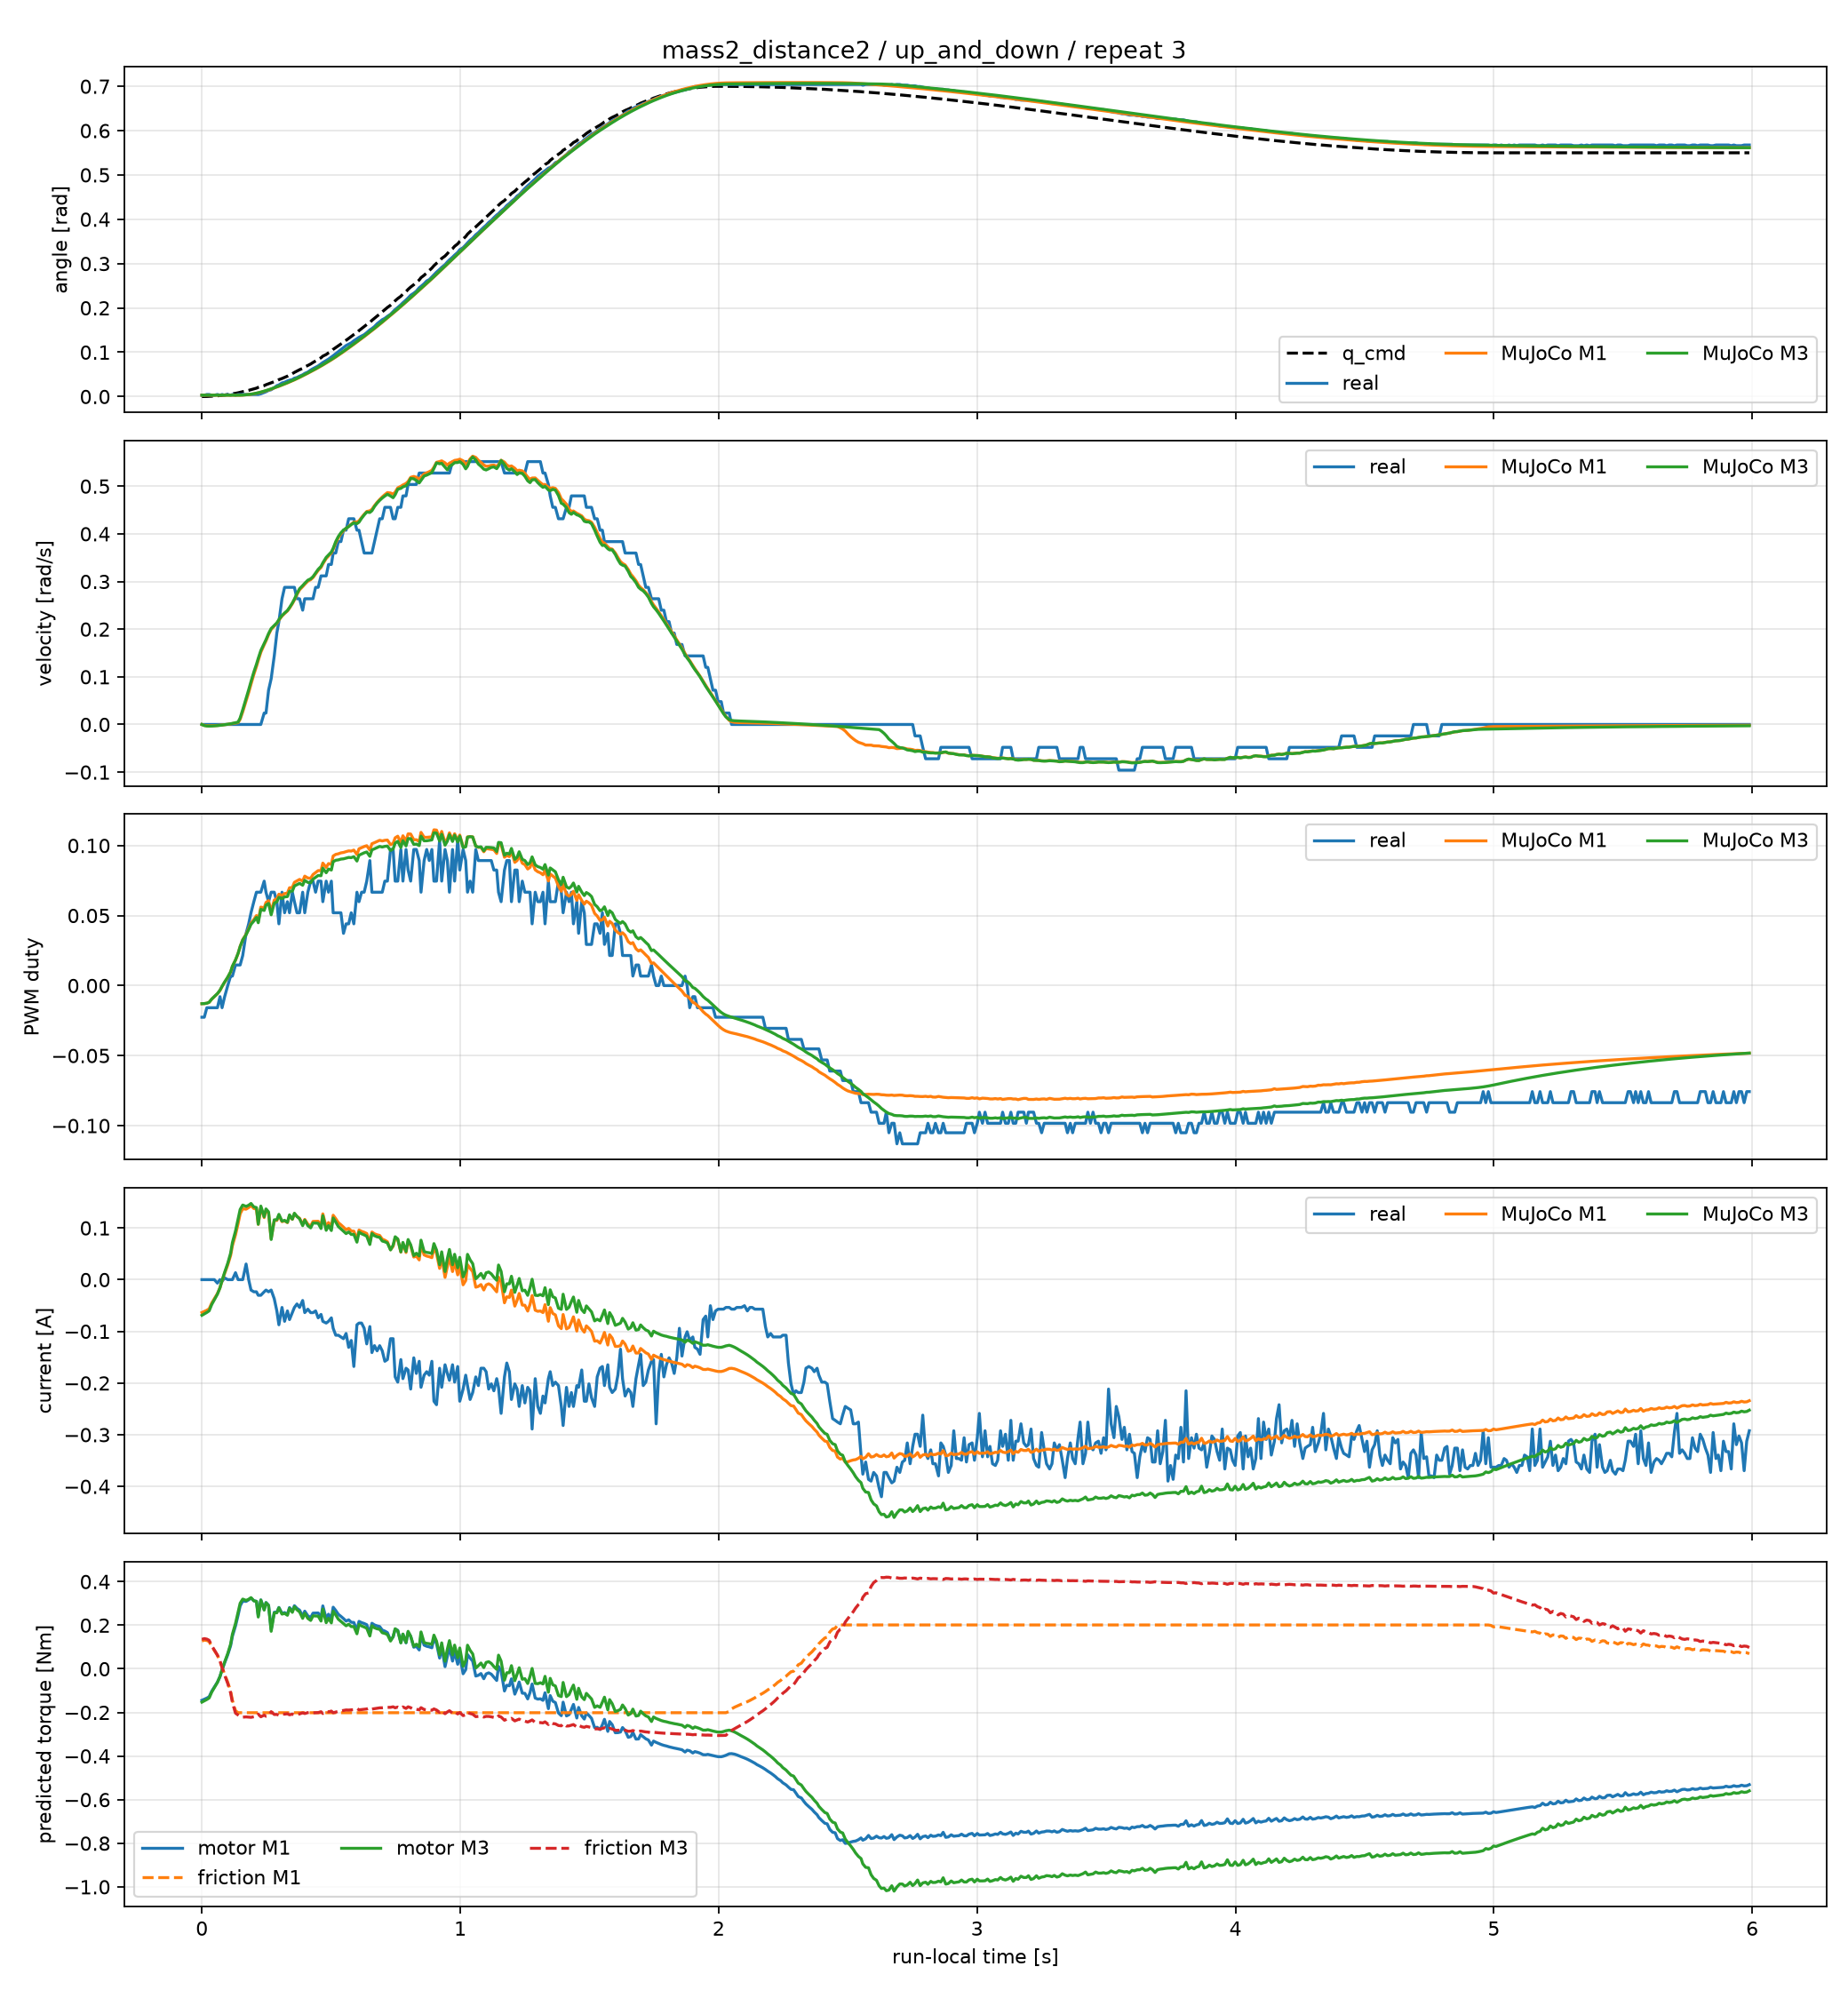

The data file committed next to this chart (first rows):
time_sec, goal_position_rad, input_voltage_V, torque_enable, real_position_rad, real_velocity_rad_s, real_pwm_fraction, real_current_A, m1_position_rad, m1_velocity_rad_s, m1_pwm_fraction, m1_current_A, m1_motor_torque_Nm, m1_friction_torque_Nm, m1_friction_limit_Nm, m3_position_rad, m3_velocity_rad_s, m3_pwm_fraction, m3_current_A, m3_motor_torque_Nm, m3_friction_torque_Nm, m3_friction_limit_Nm
0.0, 0.0, 12.4, 1, 0.003068, 0.0, -0.0226, 0.0, 0.003068, 0.0, -0.01292, -0.06362, -0.1443, 0.1275, 0.2013, 0.003068, 0.0, -0.01292, -0.06895, -0.1528, 0.1351, 0.1962
0.009232, 4.31786314187943e-05, 12.4, 1, 0.003068, 0.0, -0.0226, 0.0, 0.003057, -0.001891, -0.01286, -0.06157, -0.1397, 0.1317, 0.2013, 0.003054, -0.002377, -0.01285, -0.06627, -0.1469, 0.1386, 0.1952
0.01904, 0.0001727, 12.3, 1, 0.004602, 0.0, -0.01582, 0.0, 0.003034, -0.002596, -0.0126, -0.0592, -0.1343, 0.13, 0.2013, 0.003025, -0.003249, -0.01257, -0.06344, -0.1406, 0.1362, 0.1942
0.028, 0.0003885, 12.4, 1, 0.004602, 0.0, -0.01582, 0.0, 0.00301, -0.002746, -0.01198, -0.0565, -0.1282, 0.1251, 0.2013, 0.002995, -0.003427, -0.01193, -0.06035, -0.1337, 0.1308, 0.1932
0.038, 0.0006906, 12.4, 1, 0.003068, 0.0, -0.01582, 0.0, 0.002983, -0.002661, -0.009689, -0.04529, -0.1028, 0.1019, 0.2013, 0.002961, -0.003308, -0.009606, -0.04809, -0.1066, 0.1059, 0.1889
0.04798, 0.001079, 12.4, 1, 0.003068, 0.0, -0.01582, 0.0, 0.002958, -0.002406, -0.007977, -0.0371, -0.08416, 0.08408, 0.2013, 0.00293, -0.00298, -0.007868, -0.03913, -0.08673, 0.08683, 0.1858
0.05999, 0.001553, 12.4, 1, 0.004602, 0.0, -0.01582, -0.00672, 0.002932, -0.002006, -0.005852, -0.027, -0.06124, 0.0617, 0.2013, 0.002899, -0.00247, -0.005716, -0.02814, -0.06236, 0.06303, 0.1819
0.06997, 0.002114, 12.4, 1, 0.003068, 0.0, -0.00791, 0.0, 0.002915, -0.001576, -0.003451, -0.01557, -0.03532, 0.03648, 0.2013, 0.002877, -0.001926, -0.003298, -0.01576, -0.03492, 0.03633, 0.1776
0.07797, 0.00276, 12.4, 1, 0.004602, 0.0, -0.01582, -0.00336, 0.002904, -0.001113, -0.0006901, -0.002395, -0.005432, 0.007543, 0.2013, 0.002865, -0.001343, -0.000526, -0.001526, -0.003381, 0.005794, 0.1726
0.08796, 0.003492, 12.4, 1, 0.003068, 0.0, -0.00791, 0.00336, 0.002897, -0.0004514, 0.002389, 0.01217, 0.0276, -0.0251, 0.2013, 0.002857, -0.0005121, 0.00256, 0.01414, 0.03135, -0.02854, 0.1763
0.09998, 0.004309, 12.4, 1, 0.004602, 0.0, 0.0, 0.0, 0.002898, 0.0003413, 0.005864, 0.02856, 0.06478, -0.06207, 0.2013, 0.002858, 0.0004793, 0.006033, 0.03173, 0.07032, -0.0673, 0.1824
0.111, 0.005212, 12.4, 1, 0.003068, 0.0, 0.00678, 0.0, 0.002907, 0.001123, 0.009666, 0.04657, 0.1056, -0.1023, 0.2013, 0.00287, 0.001455, 0.009825, 0.05103, 0.1131, -0.1094, 0.1891
0.118, 0.006199, 12.4, 1, 0.004602, 0.0, 0.00678, 0.0, 0.002918, 0.001781, 0.01368, 0.06573, 0.1491, -0.1444, 0.2013, 0.002884, 0.002275, 0.01383, 0.0716, 0.1587, -0.1535, 0.1963
0.13, 0.007272, 12.4, 1, 0.003068, 0.0, 0.01469, 0.01344, 0.002948, 0.002924, 0.01815, 0.08671, 0.1967, -0.1923, 0.2013, 0.002922, 0.003696, 0.01827, 0.09393, 0.2082, -0.2032, 0.2041
0.14, 0.008429, 12.3, 1, 0.004602, 0.0, 0.01469, 0.0, 0.002984, 0.003894, 0.02291, 0.1084, 0.2458, -0.2012, 0.2013, 0.002968, 0.004963, 0.02299, 0.1169, 0.2591, -0.2121, 0.2121
0.148, 0.009671, 12.4, 1, 0.004602, 0.0, 0.01469, 0.0, 0.003048, 0.01096, 0.02787, 0.1273, 0.2888, -0.2013, 0.2013, 0.003049, 0.01371, 0.0279, 0.1357, 0.3008, -0.2186, 0.2186
0.158, 0.011, 12.4, 1, 0.004602, 0.0, 0.02147, 0.0, 0.003251, 0.02662, 0.03272, 0.1371, 0.3109, -0.2013, 0.2013, 0.003289, 0.03102, 0.0326, 0.1444, 0.3199, -0.2216, 0.2216
0.171, 0.0124, 12.4, 1, 0.004602, 0.0, 0.03729, 0.03024, 0.003776, 0.04927, 0.03671, 0.1363, 0.3092, -0.2013, 0.2013, 0.003881, 0.05473, 0.03632, 0.1416, 0.3138, -0.2206, 0.2206
0.181, 0.0139, 12.4, 1, 0.004602, 0.0, 0.04407, 0.0, 0.004378, 0.06715, 0.04063, 0.1395, 0.3165, -0.2013, 0.2013, 0.00454, 0.07282, 0.04001, 0.144, 0.3192, -0.2213, 0.2213
0.19, 0.01547, 12.4, 1, 0.004602, 0.0, 0.05198, -0.02016, 0.00508, 0.08457, 0.04457, 0.1433, 0.325, -0.2013, 0.2013, 0.005293, 0.09016, 0.04373, 0.1474, 0.3266, -0.2224, 0.2224
0.201, 0.01713, 12.4, 1, 0.004602, 0.0, 0.05989, -0.02352, 0.00615, 0.1049, 0.04716, 0.1376, 0.3122, -0.2013, 0.2013, 0.006424, 0.1101, 0.04606, 0.1407, 0.3119, -0.2199, 0.2199
0.211, 0.01887, 12.4, 1, 0.004602, 0.0, 0.06667, -0.02352, 0.007309, 0.1216, 0.05, 0.1366, 0.3099, -0.2013, 0.2013, 0.007633, 0.1262, 0.04868, 0.1394, 0.3089, -0.2193, 0.2193
0.218, 0.02069, 12.4, 1, 0.004602, 0.0, 0.06667, -0.03024, 0.008218, 0.1344, 0.04631, 0.107, 0.2426, -0.2013, 0.2013, 0.008572, 0.1386, 0.04486, 0.1072, 0.2375, -0.2079, 0.2079
0.228, 0.02259, 12.4, 1, 0.006136, 0.0, 0.06667, -0.03024, 0.009664, 0.1514, 0.05602, 0.1394, 0.3163, -0.2013, 0.2013, 0.01006, 0.1551, 0.0544, 0.1423, 0.3153, -0.22, 0.22
0.241, 0.02458, 12.3, 1, 0.009204, 0.02398, 0.07458, -0.02352, 0.01178, 0.1674, 0.05545, 0.12, 0.2723, -0.2013, 0.2013, 0.01222, 0.1702, 0.05363, 0.1215, 0.2693, -0.2124, 0.2124
0.248, 0.02664, 12.4, 1, 0.01074, 0.02398, 0.06667, -0.02016, 0.013, 0.1755, 0.05935, 0.1341, 0.3043, -0.2013, 0.2013, 0.01345, 0.1779, 0.05745, 0.1368, 0.3032, -0.2176, 0.2176
0.258, 0.02879, 12.4, 1, 0.01381, 0.07194, 0.05989, -0.02352, 0.01484, 0.1886, 0.06064, 0.1287, 0.2919, -0.2013, 0.2013, 0.01532, 0.1907, 0.05864, 0.131, 0.2902, -0.2153, 0.2153
0.268, 0.03101, 12.4, 1, 0.01534, 0.09592, 0.06667, -0.02016, 0.01681, 0.1995, 0.05263, 0.07939, 0.1801, -0.2013, 0.2013, 0.01731, 0.2013, 0.05053, 0.07763, 0.172, -0.1964, 0.1964
0.28, 0.03331, 12.4, 1, 0.01994, 0.1439, 0.06667, -0.03696, 0.01926, 0.2066, 0.06103, 0.1144, 0.2595, -0.2013, 0.2013, 0.01978, 0.2079, 0.05885, 0.1158, 0.2565, -0.2094, 0.2094
0.29, 0.03569, 12.4, 1, 0.02454, 0.1918, 0.05989, -0.06048, 0.02138, 0.2122, 0.06207, 0.1144, 0.2596, -0.2013, 0.2013, 0.02191, 0.2132, 0.05983, 0.1159, 0.2568, -0.2091, 0.2091
0.298, 0.03815, 12.4, 1, 0.02608, 0.2158, 0.04407, -0.08736, 0.02312, 0.2189, 0.06526, 0.1242, 0.2816, -0.2013, 0.2013, 0.02366, 0.2199, 0.06298, 0.1263, 0.28, -0.2125, 0.2125
0.3099, 0.04068, 12.4, 1, 0.03068, 0.2638, 0.06667, -0.05376, 0.02583, 0.2276, 0.06442, 0.1122, 0.2545, -0.2013, 0.2013, 0.02639, 0.2286, 0.06208, 0.1132, 0.2508, -0.2076, 0.2076
0.32, 0.04329, 12.4, 1, 0.03221, 0.2878, 0.05198, -0.08064, 0.02816, 0.2328, 0.0657, 0.1137, 0.2579, -0.2013, 0.2013, 0.02873, 0.2339, 0.06331, 0.1147, 0.2542, -0.2078, 0.2078
0.3309, 0.04598, 12.4, 1, 0.03528, 0.2878, 0.05989, -0.06048, 0.03078, 0.2381, 0.06598, 0.1103, 0.2503, -0.2013, 0.2013, 0.03136, 0.2392, 0.06353, 0.1108, 0.2456, -0.2061, 0.2061
0.339, 0.04874, 12.4, 1, 0.03682, 0.2878, 0.05198, -0.07728, 0.03273, 0.2441, 0.06983, 0.1239, 0.2812, -0.2013, 0.2013, 0.03332, 0.2454, 0.06734, 0.1253, 0.2777, -0.2109, 0.2109
0.35, 0.05158, 12.4, 1, 0.03835, 0.2878, 0.06667, -0.06384, 0.0355, 0.2533, 0.07002, 0.1165, 0.2644, -0.2013, 0.2013, 0.03611, 0.2549, 0.06746, 0.1169, 0.259, -0.2075, 0.2075
0.358, 0.05449, 12.4, 1, 0.04142, 0.2878, 0.05989, -0.05376, 0.03757, 0.2613, 0.07373, 0.1276, 0.2895, -0.2013, 0.2013, 0.0382, 0.2631, 0.07111, 0.1285, 0.2848, -0.2113, 0.2113
0.3679, 0.05747, 12.4, 1, 0.04295, 0.2638, 0.05198, -0.04704, 0.04027, 0.2727, 0.07472, 0.1222, 0.2773, -0.2013, 0.2013, 0.04092, 0.2749, 0.07202, 0.1221, 0.2707, -0.2087, 0.2087
0.3779, 0.06052, 12.4, 1, 0.04602, 0.2638, 0.05198, -0.05376, 0.04308, 0.2825, 0.07579, 0.1186, 0.2691, -0.2013, 0.2013, 0.04375, 0.2848, 0.07299, 0.1178, 0.261, -0.2068, 0.2068
0.39, 0.06365, 12.4, 1, 0.04909, 0.2398, 0.06667, -0.04032, 0.04656, 0.2893, 0.07459, 0.1067, 0.242, -0.2013, 0.2013, 0.04726, 0.2914, 0.07166, 0.1044, 0.2315, -0.2017, 0.2017
0.398, 0.06684, 12.3, 1, 0.05216, 0.2638, 0.05198, -0.06384, 0.04891, 0.2941, 0.07813, 0.1166, 0.2646, -0.2013, 0.2013, 0.04963, 0.2963, 0.07512, 0.1151, 0.255, -0.2051, 0.2051
0.41, 0.07011, 12.4, 1, 0.05522, 0.2638, 0.06667, -0.05712, 0.05253, 0.3008, 0.0768, 0.1072, 0.2432, -0.2013, 0.2013, 0.05327, 0.3028, 0.07368, 0.1044, 0.2313, -0.2008, 0.2008
0.421, 0.07345, 12.4, 1, 0.05983, 0.2638, 0.07458, -0.06384, 0.05589, 0.3039, 0.07663, 0.1036, 0.2349, -0.2013, 0.2013, 0.05666, 0.3057, 0.07341, 0.1001, 0.2219, -0.1989, 0.1989
0.43, 0.07685, 12.4, 1, 0.06289, 0.2638, 0.07458, -0.06384, 0.05866, 0.3083, 0.07928, 0.1126, 0.2554, -0.2013, 0.2013, 0.05945, 0.3102, 0.07598, 0.1096, 0.2429, -0.2018, 0.2018
0.44, 0.08032, 12.4, 1, 0.06596, 0.2878, 0.06667, -0.06048, 0.06181, 0.3157, 0.08066, 0.1127, 0.2557, -0.2013, 0.2013, 0.06262, 0.3177, 0.07727, 0.1093, 0.2423, -0.2013, 0.2013
0.45, 0.08386, 12.4, 1, 0.06903, 0.2878, 0.07458, -0.07392, 0.06504, 0.3234, 0.08211, 0.1129, 0.2562, -0.2013, 0.2013, 0.06587, 0.3255, 0.07863, 0.1091, 0.2418, -0.2008, 0.2008
0.461, 0.08746, 12.3, 1, 0.07363, 0.3118, 0.07458, -0.0672, 0.06868, 0.3295, 0.08202, 0.1038, 0.2354, -0.2013, 0.2013, 0.06953, 0.3317, 0.07844, 0.09885, 0.2191, -0.1967, 0.1967
0.4679, 0.09113, 12.4, 1, 0.0767, 0.3118, 0.05989, -0.08064, 0.07102, 0.3368, 0.08747, 0.1273, 0.2887, -0.2013, 0.2013, 0.07189, 0.3391, 0.08381, 0.1238, 0.2743, -0.2051, 0.2051
0.481, 0.09486, 12.4, 1, 0.0813, 0.3118, 0.07458, -0.084, 0.07555, 0.3483, 0.08436, 0.1016, 0.2305, -0.2013, 0.2013, 0.07646, 0.3506, 0.08055, 0.09545, 0.2115, -0.1948, 0.1948
0.49, 0.09866, 12.4, 1, 0.08437, 0.3357, 0.06667, -0.08064, 0.07874, 0.3536, 0.08712, 0.1105, 0.2506, -0.2013, 0.2013, 0.07967, 0.3559, 0.08322, 0.1047, 0.232, -0.1974, 0.1974
0.501, 0.1025, 12.4, 1, 0.08897, 0.3357, 0.07458, -0.07392, 0.0827, 0.36, 0.08652, 0.1017, 0.2307, -0.2013, 0.2013, 0.08366, 0.362, 0.0825, 0.09501, 0.2106, -0.1939, 0.1939
0.508, 0.1064, 12.4, 1, 0.09204, 0.3597, 0.05198, -0.09408, 0.08527, 0.3674, 0.09252, 0.1246, 0.2826, -0.2013, 0.2013, 0.08624, 0.3696, 0.08844, 0.1194, 0.2645, -0.2016, 0.2016
0.518, 0.1104, 12.4, 1, 0.09664, 0.3597, 0.05198, -0.1075, 0.08906, 0.3811, 0.09367, 0.1179, 0.2675, -0.2013, 0.2013, 0.09006, 0.3838, 0.08948, 0.1114, 0.2469, -0.1983, 0.1983
0.528, 0.1144, 12.4, 1, 0.1012, 0.3837, 0.05198, -0.1075, 0.09296, 0.3918, 0.09407, 0.1102, 0.2501, -0.2013, 0.2013, 0.09399, 0.3945, 0.08975, 0.1027, 0.2276, -0.1951, 0.1951
0.538, 0.1185, 12.4, 1, 0.1058, 0.3837, 0.05198, -0.1109, 0.09696, 0.4001, 0.09475, 0.1061, 0.2406, -0.2013, 0.2013, 0.09802, 0.4022, 0.0903, 0.09822, 0.2177, -0.193, 0.193
0.548, 0.1227, 12.4, 1, 0.1104, 0.4077, 0.03729, -0.1142, 0.101, 0.4067, 0.09505, 0.1016, 0.2305, -0.2013, 0.2013, 0.1021, 0.408, 0.0905, 0.09372, 0.2077, -0.1911, 0.1911
0.558, 0.1269, 12.3, 1, 0.115, 0.4077, 0.04407, -0.1042, 0.1052, 0.4114, 0.09565, 0.09651, 0.2189, -0.2013, 0.2013, 0.1063, 0.4117, 0.09102, 0.08909, 0.1974, -0.1888, 0.1888
0.568, 0.1312, 12.4, 1, 0.1181, 0.4317, 0.04407, -0.131, 0.1093, 0.4156, 0.09616, 0.09909, 0.2248, -0.2013, 0.2013, 0.1104, 0.4151, 0.09149, 0.09229, 0.2045, -0.1892, 0.1892
0.578, 0.1355, 12.4, 1, 0.1212, 0.4317, 0.05198, -0.1176, 0.1135, 0.4203, 0.09602, 0.09413, 0.2135, -0.2013, 0.2013, 0.1147, 0.4193, 0.09134, 0.08744, 0.1938, -0.188, 0.188
0.588, 0.1399, 12.4, 1, 0.1258, 0.4317, 0.04407, -0.168, 0.1178, 0.4247, 0.09674, 0.09374, 0.2127, -0.2013, 0.2013, 0.1189, 0.4233, 0.09206, 0.08756, 0.1941, -0.1872, 0.1872
... 540 more rows
